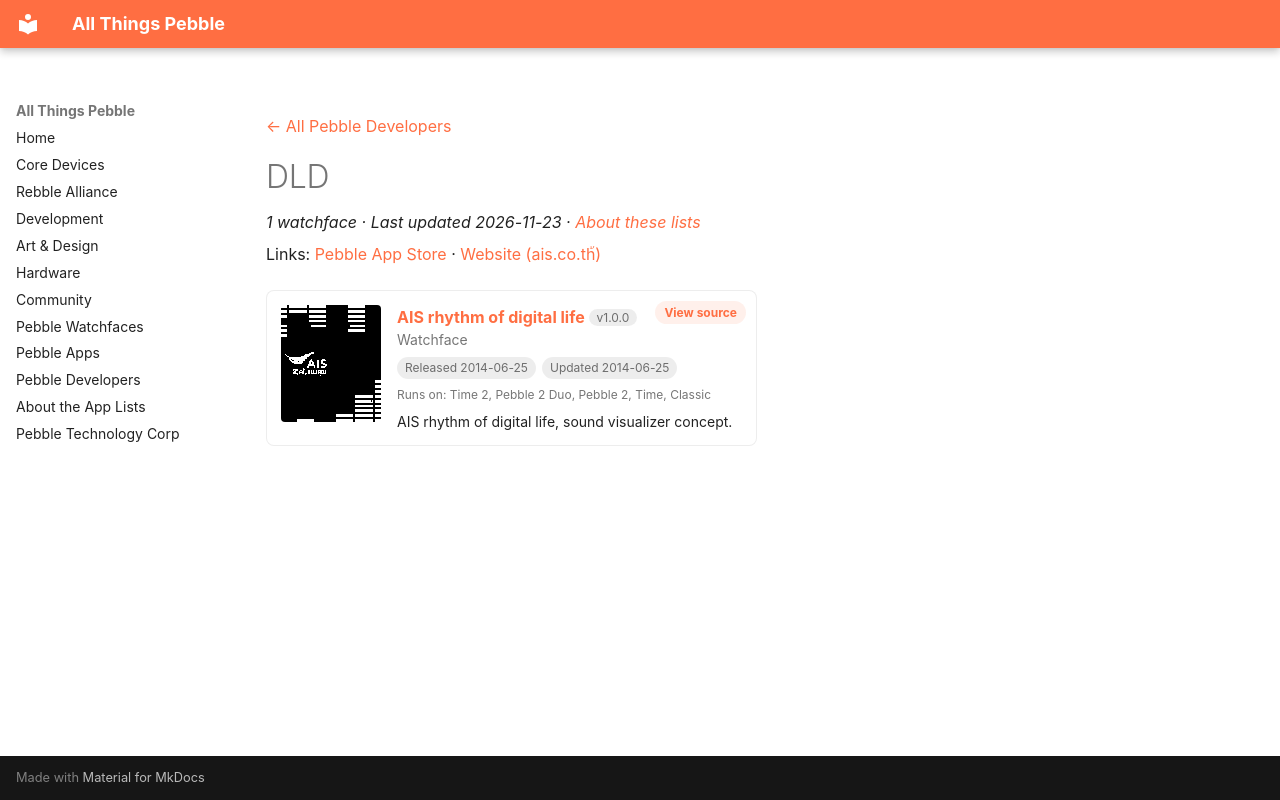

repository: saltedlolly/all-things-pebble · page: developers/dld.html · generator: mkdocs

---
title: "DLD"
hide:
  - toc
---

<!-- Generated by scripts/update_app_directory.py: do not edit by hand -->
[← All Pebble Developers](../developers.md)

<div class="dev-header" markdown>

<div class="dev-intro" markdown>

# DLD

*1 watchface · Last updated 2026-11-23 · [About these lists](../about-app-lists.md)*

Links: [Pebble App Store](https://apps.repebble.com/apps/dev/dld_5347a9c342b3b250760001cc) · [Website (ais.co.th้)](http://www.ais.co.th้)

</div>
</div>

<div class="app-grid dev-apps" data-search-exclude>
<div class="app-card" data-type="watchface" data-title="ais rhythm of digital life" data-released="2014-06-25" data-updated="2014-06-25">
<a class="app-shot" href="https://apps.repebble.com/53aa3ea003d7da59780000b0" data-search-exclude><img src="../images/apps/53aa3ea003d7da59780000b0.png" alt="AIS rhythm of digital life" loading="lazy"></a>
<div class="app-info">
<h2 class="app-name" id="app-53aa3ea003d7da59780000b0"><a href="https://apps.repebble.com/53aa3ea003d7da59780000b0">AIS rhythm of digital life</a> <span class="app-version" title="Latest version" data-search-exclude>v1.0.0</span></h2>
<a class="app-source" href="https://bitbucket.org/itsara_ais/aiswatch" title="Source code" data-search-exclude>View source</a>
<div class="app-dev">Watchface</div>
<div class="app-tags" data-search-exclude><span title="First published in the app store">Released 2014-06-25</span> <span title="Latest release in the app store">Updated 2014-06-25</span></div>
<div class="app-watches" title="Supported watches" data-search-exclude>Runs on: Time 2, Pebble 2 Duo, Pebble 2, Time, Classic</div>
<p class="app-desc">AIS rhythm of digital life, sound visualizer concept.</p>
</div>
</div>
</div>
